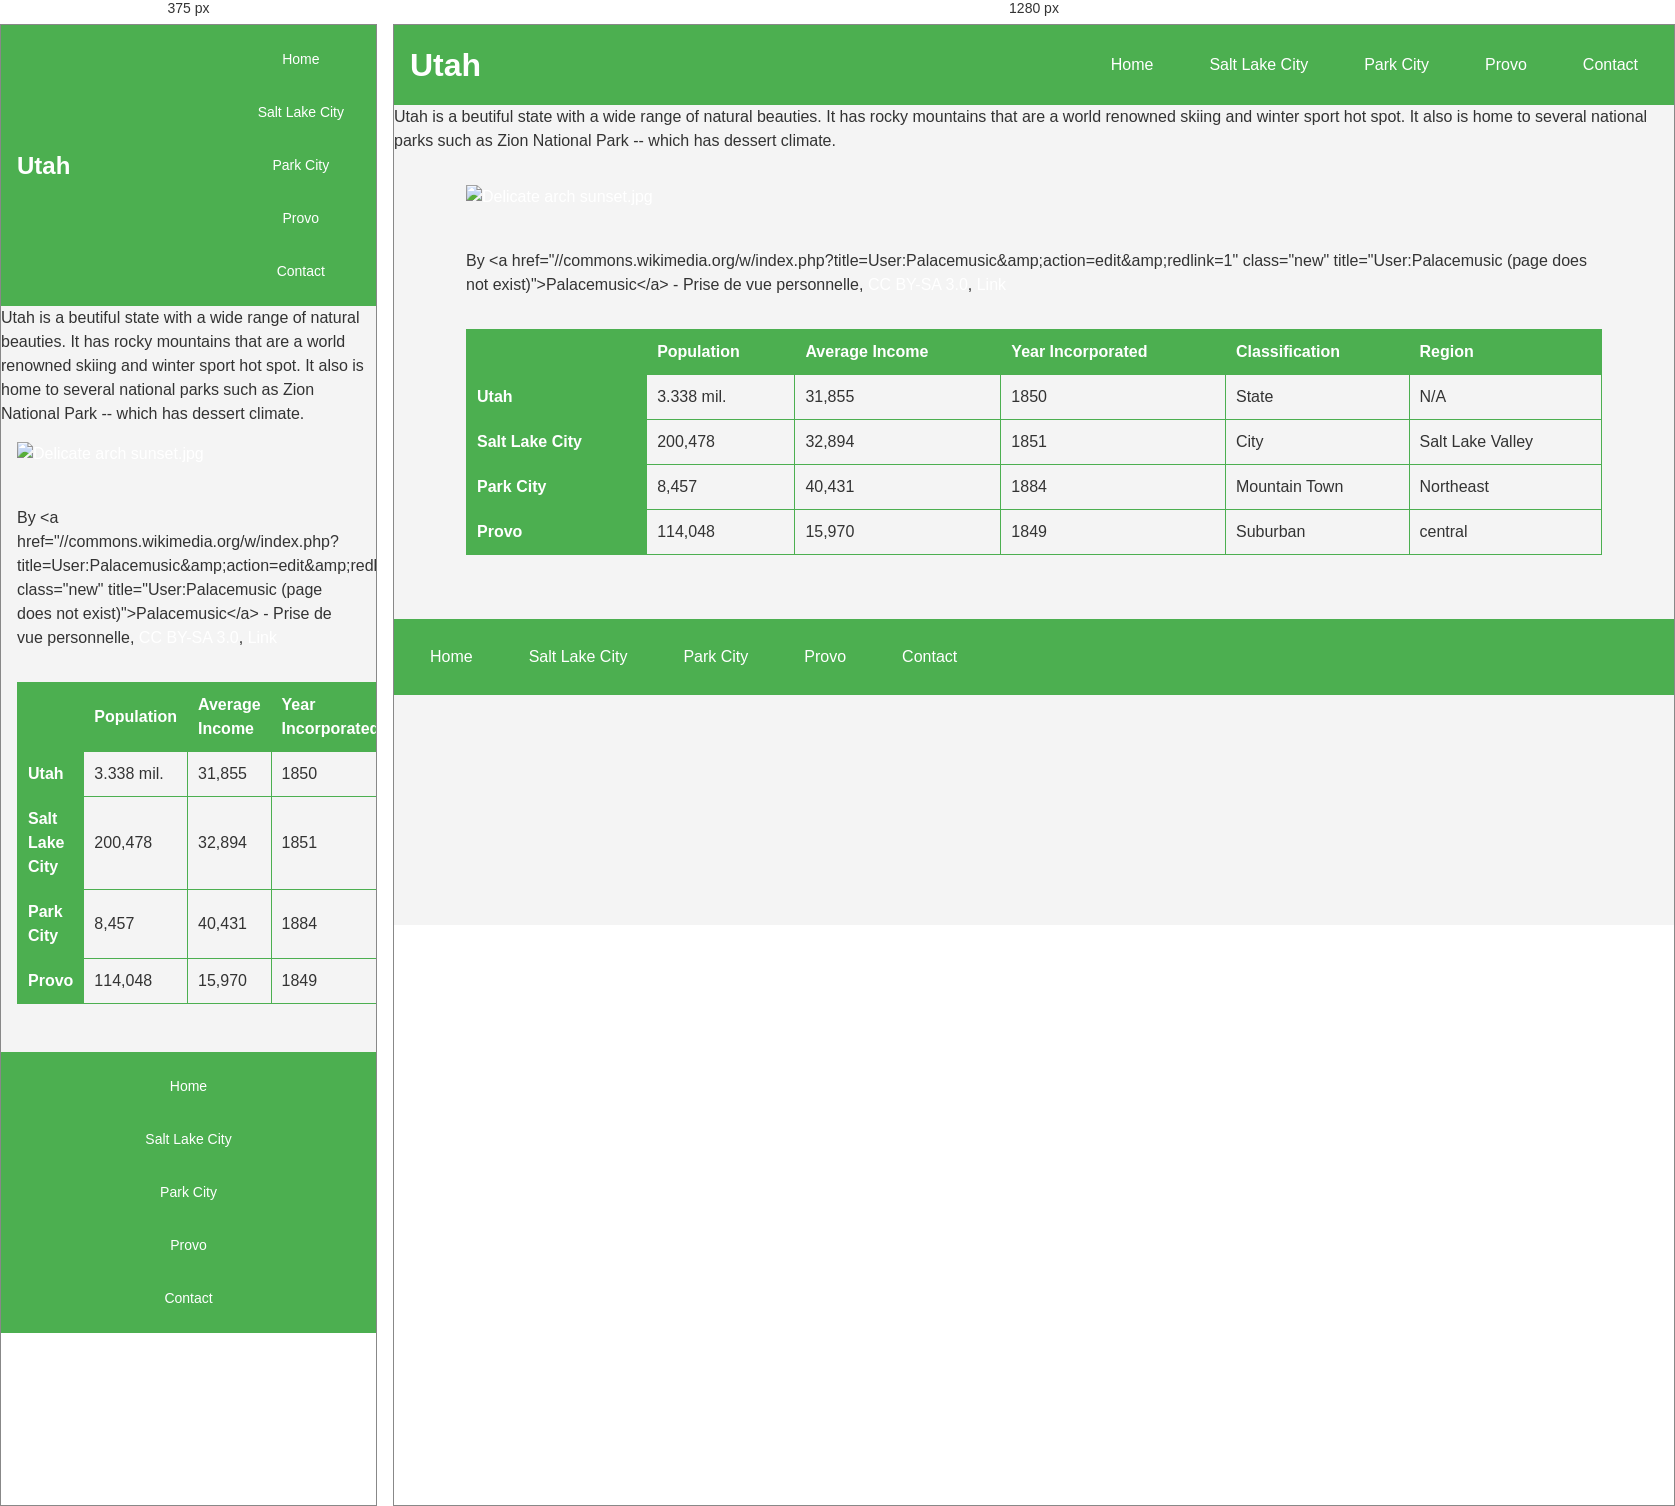
Rendered at 375 px and 1280 px, left to right.

<!-- file: index.html -->
<!DOCTYPE html>
<html>
    <head>
        <title>Utah</title>
        <link rel="stylesheet" href="final.css">
    </head>
    
    <header>
        <h1 class="title">Utah</h1>
        <nav>
            <a class="buttons" href="index.html">Home</a>
            <a class="buttons" href="d277AnnieSaltLakeCity.html">Salt Lake City</a>
            <a class="buttons" href="d277AnnieParkCity.html">Park City</a>
            <a class="buttons" href="d277AnnieProvo.html">Provo</a>
            <a class="buttons" href="d277AnnieQuestionForm.html">Contact</a>
        </nav>
    </header>

    <aside>Utah is a beutiful state with a wide range of natural beauties. It has rocky mountains that are a world renowned skiing and winter sport hot spot. It also is home to several national parks such as Zion National Park -- which has dessert climate.</aside>
    <div>
        <p><a href="https://commons.wikimedia.org/wiki/File:Delicate_arch_sunset.jpg#/media/File:Delicate_arch_sunset.jpg"><img src="https://upload.wikimedia.org/wikipedia/commons/f/f0/Delicate_arch_sunset.jpg" alt="Delicate arch sunset.jpg" width="800"></a><br>By &lt;a href="//commons.wikimedia.org/w/index.php?title=User:Palacemusic&amp;amp;action=edit&amp;amp;redlink=1" class="new" title="User:Palacemusic (page does not exist)"&gt;Palacemusic&lt;/a&gt; - Prise de vue personnelle, <a href="https://creativecommons.org/licenses/by-sa/3.0" title="Creative Commons Attribution-Share Alike 3.0">CC BY-SA 3.0</a>, <a href="https://commons.wikimedia.org/w/index.php?curid=6020905">Link</a></p>
        <section>
            <table> <!--Table containing stats for all cities and total state--> 
                <tr>
                    <th></th>
                    <th>Population</th>
                    <th>Average Income</th>
                    <th>Year Incorporated</th>
                    <th>Classification</th>
                    <th>Region</th>
                </tr>
                <tr>
                    <th>Utah</th>
                    <td>3.338 mil.</td>
                    <td>31,855</td>
                    <td>1850</td>
                    <td>State</td>
                    <td>N/A</td>
                </tr>
                <tr>
                    <th>Salt Lake City</th>
                    <td>200,478</td>
                    <td>32,894</td>
                    <td>1851</td>
                    <td>City</td>
                    <td>Salt Lake Valley</td>
                </tr>
                <tr>
                    <th>Park City</th>
                    <td>8,457</td>
                    <td>40,431</td>
                    <td>1884</td>
                    <td>Mountain Town</td>
                    <td>Northeast</td>
                </tr>
                <tr>
                    <th>Provo</th>
                    <td>114,048</td>
                    <td>15,970</td>
                    <td>1849</td>
                    <td>Suburban</td>
                    <td>central</td>
                </tr>
            </table>
        </section>
    </div>
    <footer>
        <nav>
            <a class="buttons" href="index.html">Home</a>
            <a class="buttons" href="d277AnnieSaltLakeCity.html">Salt Lake City</a>
            <a class="buttons" href="d277AnnieParkCity.html">Park City</a>
            <a class="buttons" href="d277AnnieProvo.html">Provo</a>
            <a class="buttons" href="d277AnnieQuestionForm.html">Contact</a>
        </nav>
    </footer>



</html>


/* @media block from final.css */
@media (max-width: 768px) {
    .title {
        font-size: 1.5rem;
    }
    
    nav {
        flex-direction: column;
        align-items: center;
    }

    .buttons {
        font-size: 14px;
        padding: 8px 16px;
    }

    div {
        padding: 1rem;
    }
}